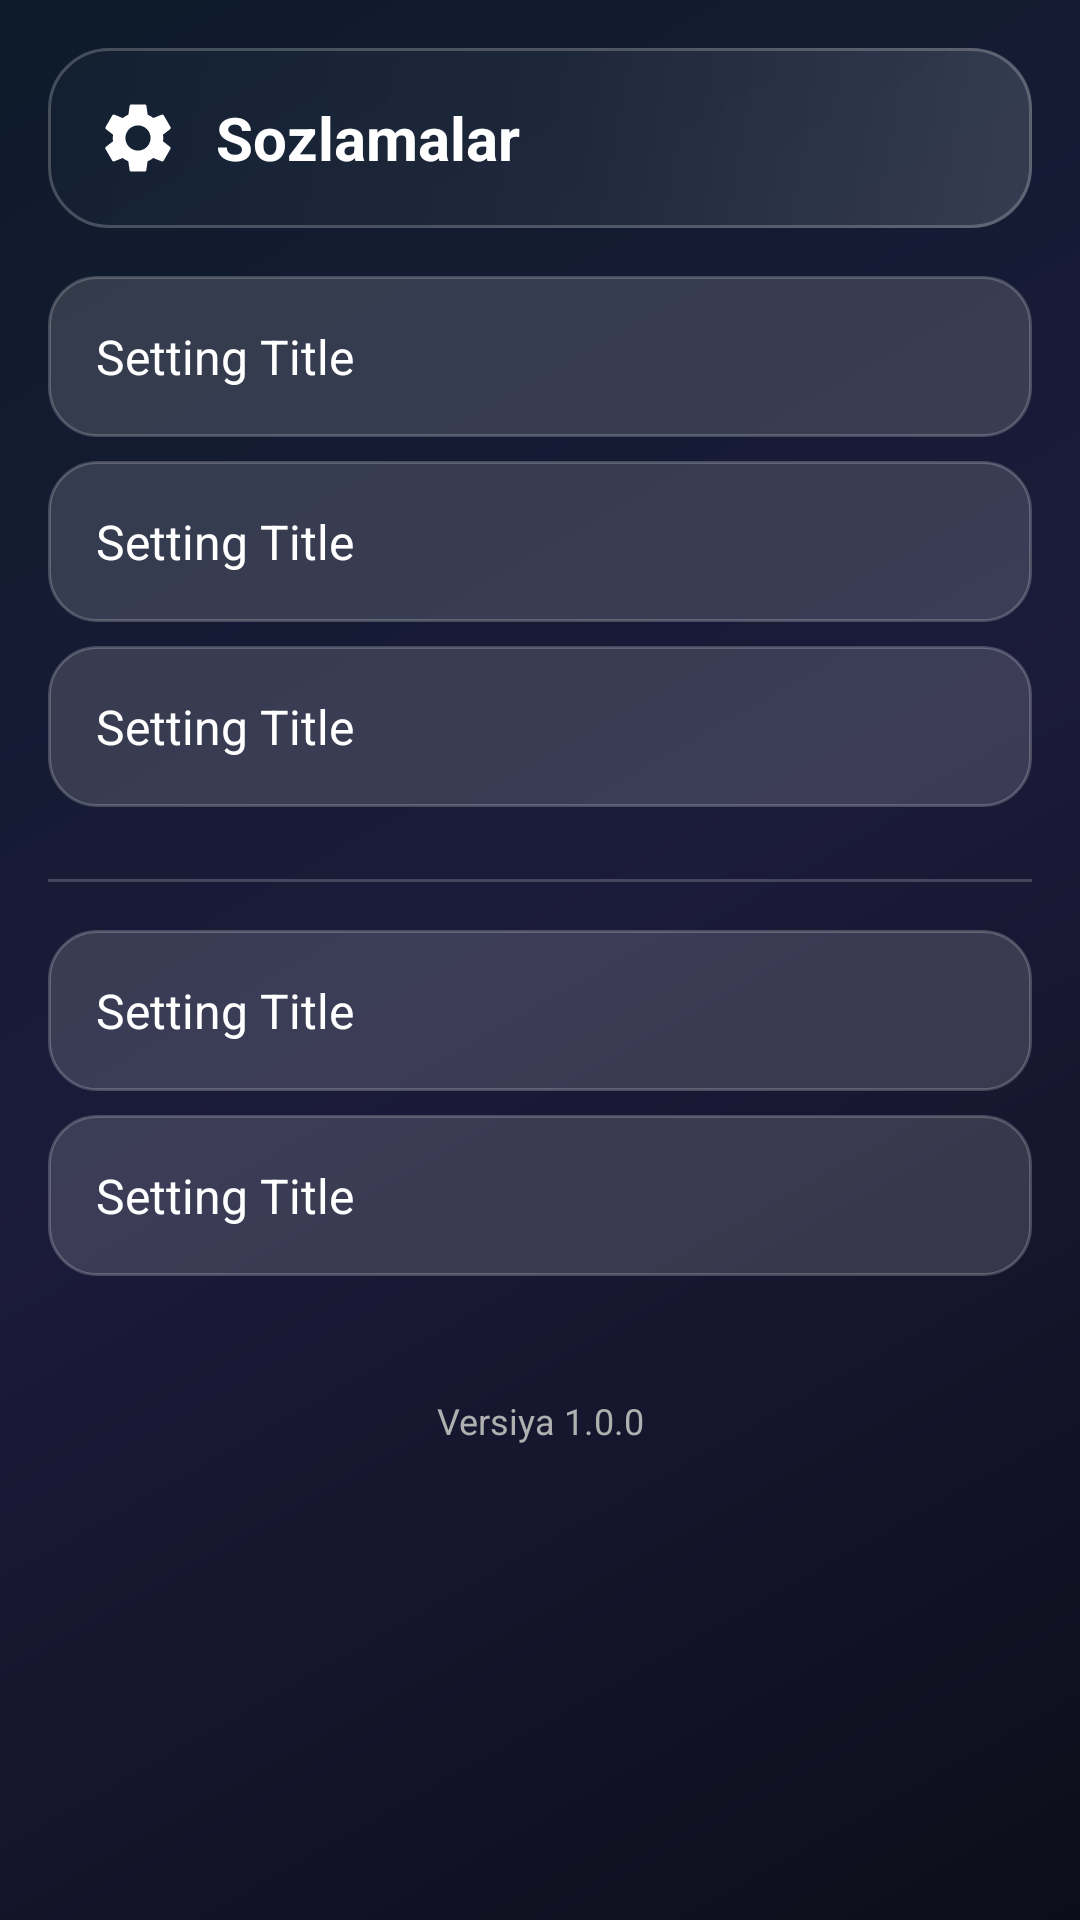

This screen was rendered from an Android layout file. Write that file and the resources it references.
<!-- AndroidManifest.xml: application theme AppTheme -->
<!-- res/layout/fragment_settings.xml -->
<?xml version="1.0" encoding="utf-8"?>
<ScrollView xmlns:android="http://schemas.android.com/apk/res/android"
    xmlns:app="http://schemas.android.com/apk/res-auto"
    android:layout_width="match_parent"
    android:layout_height="match_parent"
    android:background="@drawable/bg_gradient_cosmic"
    android:fillViewport="true">

    <LinearLayout
        android:layout_width="match_parent"
        android:layout_height="wrap_content"
        android:orientation="vertical"
        android:padding="16dp">

        
        <LinearLayout
            android:layout_width="match_parent"
            android:layout_height="wrap_content"
            android:background="@drawable/bg_glass_panel"
            android:orientation="horizontal"
            android:padding="16dp"
            android:gravity="center_vertical"
            android:layout_marginBottom="16dp">

            <ImageView
                android:layout_width="28dp"
                android:layout_height="28dp"
                android:src="@drawable/ic_settings"
                app:tint="@color/colorPrimary"/>

            <TextView
                android:layout_width="wrap_content"
                android:layout_height="wrap_content"
                android:text="Sozlamalar"
                android:textSize="20sp"
                android:textStyle="bold"
                android:textColor="@color/text_primary"
                android:layout_marginStart="12dp"/>
        </LinearLayout>

        
        <include
            android:id="@+id/setting_notifications"
            layout="@layout/item_setting"/>

        <include
            android:id="@+id/setting_dark_mode"
            layout="@layout/item_setting"/>

        <include
            android:id="@+id/setting_language"
            layout="@layout/item_setting"/>

        <View
            android:layout_width="match_parent"
            android:layout_height="1dp"
            android:background="@color/glass_border"
            android:layout_marginVertical="16dp"/>

        <include
            android:id="@+id/setting_cache"
            layout="@layout/item_setting"/>

        <include
            android:id="@+id/setting_about"
            layout="@layout/item_setting"/>

        
        <TextView
            android:id="@+id/version_text"
            android:layout_width="match_parent"
            android:layout_height="wrap_content"
            android:text="Versiya 1.0.0"
            android:textSize="12sp"
            android:textColor="@color/text_secondary"
            android:gravity="center"
            android:layout_marginTop="32dp"/>

    </LinearLayout>
</ScrollView>
<!-- res/layout/item_setting.xml (included above) -->
<?xml version="1.0" encoding="utf-8"?>
<LinearLayout xmlns:android="http://schemas.android.com/apk/res/android"
    xmlns:app="http://schemas.android.com/apk/res-auto"
    android:layout_width="match_parent"
    android:layout_height="wrap_content"
    android:background="@drawable/bg_glass_button"
    android:orientation="horizontal"
    android:padding="16dp"
    android:gravity="center_vertical"
    android:layout_marginBottom="8dp">

    <TextView
        android:id="@+id/setting_title"
        android:layout_width="0dp"
        android:layout_height="wrap_content"
        android:layout_weight="1"
        android:text="Setting Title"
        android:textSize="16sp"
        android:textColor="@color/text_primary"/>

    <ImageView
        android:layout_width="20dp"
        android:layout_height="20dp"
        android:src="@drawable/ic_arrow_forward_black_24dp"
        app:tint="@color/text_secondary"/>

</LinearLayout>
<!-- resources referenced by this layout -->
<resources>
  <color name="colorPrimary">#0099CC</color>
  <color name="glass_border">#30FFFFFF</color>
  <color name="text_primary">#FFFFFF</color>
  <color name="text_secondary">#B0B0B0</color>
  <!-- drawable bg_glass_button (drawable) -->
  <?xml version="1.0" encoding="utf-8"?>
  <selector xmlns:android="http://schemas.android.com/apk/res/android">
      
      
      <item android:state_pressed="true">
          <shape android:shape="rectangle">
              <solid android:color="#50FFFFFF" />
              <corners android:radius="16dp" />
              <stroke android:width="1dp" android:color="#60FFFFFF" />
          </shape>
      </item>
      
      
      <item>
          <shape android:shape="rectangle">
              <solid android:color="#25FFFFFF" />
              <corners android:radius="16dp" />
              <stroke android:width="1dp" android:color="#35FFFFFF" />
          </shape>
      </item>
      
  </selector>
  <!-- drawable bg_glass_panel (drawable) -->
  <?xml version="1.0" encoding="utf-8"?>
  <layer-list xmlns:android="http://schemas.android.com/apk/res/android">
      
      
      <item>
          <shape android:shape="rectangle">
              <solid android:color="#40203040" />
              <corners android:radius="20dp" />
          </shape>
      </item>
      
      
      <item>
          <shape android:shape="rectangle">
              <gradient
                  android:type="linear"
                  android:angle="135"
                  android:startColor="#20FFFFFF"
                  android:centerColor="#08FFFFFF"
                  android:endColor="#00FFFFFF" />
              <corners android:radius="20dp" />
          </shape>
      </item>
      
      
      <item>
          <shape android:shape="rectangle">
              <stroke
                  android:width="1dp"
                  android:color="#35FFFFFF" />
              <corners android:radius="20dp" />
          </shape>
      </item>
      
  </layer-list>
  <!-- drawable bg_gradient_cosmic (drawable) -->
  <?xml version="1.0" encoding="utf-8"?>
  <shape xmlns:android="http://schemas.android.com/apk/res/android"
      android:shape="rectangle">
      
      
      <gradient
          android:type="linear"
          android:angle="135"
          android:startColor="#0D0D1A"
          android:centerColor="#1B1B3A"
          android:endColor="#0D1B2A" />
      
  </shape>
  <style name="AppTheme" parent="Theme.AppCompat.NoActionBar">
          <item name="colorPrimary">@color/colorPrimary</item>
          <item name="colorPrimaryDark">@color/colorPrimaryDark</item>
          <item name="colorAccent">@color/colorAccent</item>
          <item name="android:windowBackground">@color/colorBackground</item>
          <item name="android:statusBarColor">@android:color/transparent</item>
          <item name="android:navigationBarColor">@color/colorPrimaryDark</item>
      </style>
  <color name="colorPrimaryDark">#007799</color>
  <color name="colorAccent">#8E44AD</color>
  <color name="colorBackground">#F2F5F8</color>
</resources>
